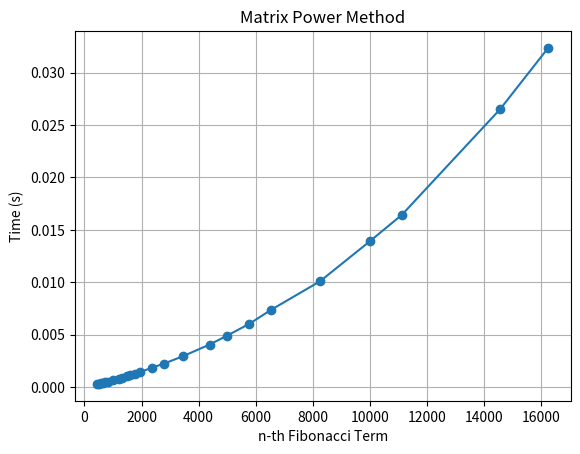

Here is the Python script that generated this plot:
import time
import matplotlib.pyplot as plt

def power(F,n):
    M = [[1,1],
         [1,0]]
    for i in range(2, n+1):
        multiply(F,M)
def Fibonacci(n):
    F = [[1,1],
         [1,0]]
    if (n==0):
        return 0
    power(F, n-1)

    return F[0][0]

def multiply(F, M):
    x = (F[0][0] * M[0][0] + F[0][1] * M[1][0])
    y = (F[0][0] * M[0][1] + F[0][1] * M[1][1])
    z = (F[1][0] * M[0][0] + F[1][1] * M[1][0])
    w = (F[1][0] * M[0][1] + F[1][1] * M[1][1])

    F[0][0] = x
    F[0][1] = y
    F[1][0] = z
    F[1][1] = w

#[2, 4, 6, 8, 12, 14, 17, 19, 22, 25, 27, 29, 33, 36, 38, 41, 44]
nums = [450, 500, 590, 650, 734, 811, 991, 1197, 1300, 1487, 1603, 1788, 1945, 2355, 2789, 3454, 4382, 5000, 5777, 6540, 8245, 9984, 11113, 14545, 16234]
elapsed_times = []

for x in nums:
    term_start_time = time.time()
    Fibonacci(x)
    term_end_time = time.time()
    elapsed_time = term_end_time - term_start_time
    elapsed_times.append(elapsed_time)

print("Elapsed times for each term:", elapsed_times)

# Plotting the graph
plt.plot(nums, elapsed_times, marker='o')
plt.title('Matrix Power Method')
plt.xlabel('n-th Fibonacci Term')
plt.ylabel('Time (s)')
plt.grid(True)

# Save the plot as an image file
plt.savefig('fibonacci_time_plot33.png')
